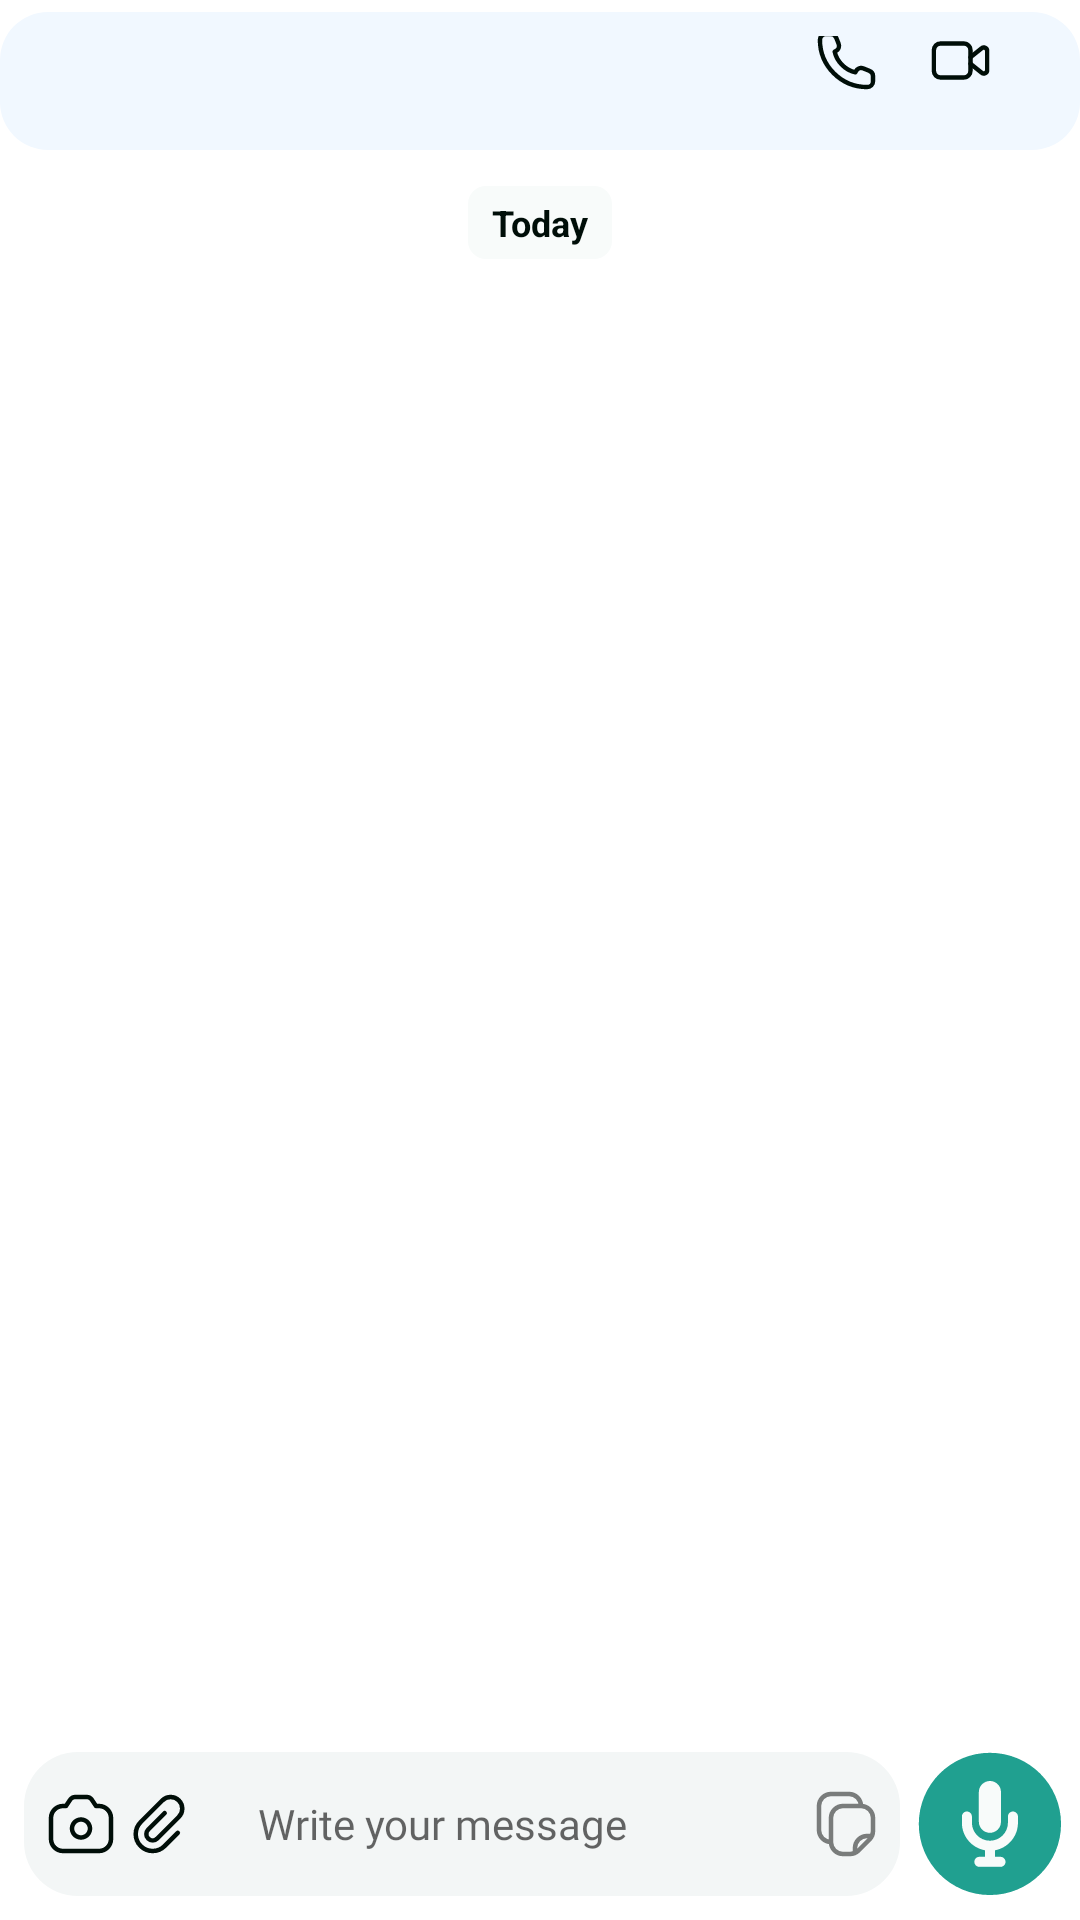

Write the Android layout XML for this screen, with the resource values it uses.
<!-- AndroidManifest.xml: application theme Theme.Chatbox -->
<!-- res/layout/activity_chat.xml -->
<?xml version="1.0" encoding="utf-8"?>
<androidx.constraintlayout.widget.ConstraintLayout
    xmlns:android="http://schemas.android.com/apk/res/android"
    xmlns:app="http://schemas.android.com/apk/res-auto"
    xmlns:tools="http://schemas.android.com/tools"
    android:id="@+id/main"
    android:layout_width="match_parent"
    android:layout_height="match_parent"
    android:background="@drawable/bg_light_chat"
    android:fitsSystemWindows="true">

    <androidx.constraintlayout.widget.ConstraintLayout
        android:id="@+id/chat_toolbar"
        android:layout_width="match_parent"
        android:layout_height="wrap_content"
        android:background="@drawable/bg_chat_user_section"
        android:layout_marginTop="4dp"
        android:padding="8dp"
        app:layout_constraintStart_toStartOf="parent"
        app:layout_constraintEnd_toEndOf="parent"
        app:layout_constraintTop_toTopOf="parent">
        <ImageView
            android:id="@+id/chat_ic_back_arrow"
            android:layout_width="wrap_content"
            android:layout_height="wrap_content"
            android:layout_marginTop="8dp"
            android:src="@drawable/ic_back_arrow_deep_green"
            app:layout_constraintStart_toStartOf="parent"
            app:layout_constraintTop_toTopOf="parent" />

        <FrameLayout
            android:id="@+id/chat_fl_user_profile_image"
            android:layout_width="wrap_content"
            android:layout_height="wrap_content"
            app:layout_constraintBottom_toBottomOf="@+id/chat_ic_back_arrow"
            app:layout_constraintStart_toEndOf="@id/chat_ic_back_arrow"
            app:layout_constraintTop_toTopOf="@+id/chat_ic_back_arrow">

            <com.google.android.material.imageview.ShapeableImageView
                android:id="@+id/chat_user_profile_image"
                android:layout_width="44dp"
                android:layout_height="44dp"
                android:scaleType="centerCrop"
                android:src="@drawable/img_profile_empty"
                app:shapeAppearanceOverlay="@style/circleImageView" />
            <ImageView
                android:id="@+id/chat_iv_user_online_status"
                android:layout_width="8dp"
                android:layout_height="wrap_content"
                android:layout_gravity="end"
                android:layout_marginTop="32dp"
                android:layout_marginEnd="2dp"
                android:visibility="invisible"
                android:src="@drawable/shape_active_user" />
        </FrameLayout>

        <View
            android:id="@+id/chat_user_Info"
            android:layout_width="0dp"
            android:layout_height="0dp"
            app:layout_constraintStart_toEndOf="@id/chat_fl_user_profile_image"
            app:layout_constraintEnd_toStartOf="@id/chat_ic_audio_call"
            app:layout_constraintTop_toTopOf="parent"
            app:layout_constraintBottom_toBottomOf="parent"/>
        <TextView
            android:id="@+id/chat_user_name"
            android:layout_width="wrap_content"
            android:layout_height="wrap_content"
            android:layout_marginStart="8dp"
            tools:text="@string/user_name"
            android:textColor="@color/DeepGreen"
            android:textSize="16sp"
            android:textStyle="bold"
            app:layout_constraintStart_toEndOf="@id/chat_fl_user_profile_image"
            app:layout_constraintTop_toTopOf="@id/chat_fl_user_profile_image" />

        <TextView
            android:id="@+id/chat_user_state"
            android:layout_width="wrap_content"
            android:layout_height="wrap_content"
            tools:text="@string/user_state"
            android:textSize="12sp"
            app:layout_constraintStart_toStartOf="@id/chat_user_name"
            app:layout_constraintTop_toBottomOf="@+id/chat_user_name" />

        <ImageView
            android:id="@+id/chat_ic_audio_call"
            android:layout_width="wrap_content"
            android:layout_height="wrap_content"
            android:layout_marginEnd="16dp"
            android:src="@drawable/ic_messages_audio_call"
            app:layout_constraintBottom_toBottomOf="@+id/chat_fl_user_profile_image"
            app:layout_constraintEnd_toStartOf="@id/chat_ic_call_video"
            app:layout_constraintTop_toTopOf="@+id/chat_fl_user_profile_image" />

        <ImageView
            android:id="@+id/chat_ic_call_video"
            android:layout_width="wrap_content"
            android:layout_height="wrap_content"
            android:layout_marginEnd="20dp"
            android:src="@drawable/ic_messages_call_video"
            app:layout_constraintBottom_toBottomOf="@+id/chat_ic_audio_call"
            app:layout_constraintEnd_toEndOf="parent"
            app:layout_constraintTop_toTopOf="@+id/chat_ic_audio_call" />
    </androidx.constraintlayout.widget.ConstraintLayout>

    <androidx.recyclerview.widget.RecyclerView
        android:id="@+id/chat_recycler_view"
        android:layout_width="match_parent"
        android:layout_height="0dp"
        android:paddingHorizontal="4dp"
        android:paddingBottom="4dp"
        app:layoutManager="androidx.recyclerview.widget.LinearLayoutManager"
        app:layout_constraintBottom_toTopOf="@+id/messagesSection"
        app:layout_constraintEnd_toEndOf="parent"
        app:layout_constraintHorizontal_bias="0.0"
        app:layout_constraintStart_toStartOf="parent"
        app:layout_constraintTop_toBottomOf="@+id/chat_toolbar"
        app:layout_constraintVertical_bias="0.0"
        tools:itemCount="20"
        tools:listitem="@layout/item_request_message" />
    <TextView
        android:id="@+id/chat_messages_date"
        android:layout_width="wrap_content"
        android:layout_height="wrap_content"
        android:layout_marginTop="12dp"
        android:paddingVertical="4dp"
        android:paddingHorizontal="8dp"
        android:background="@drawable/bg_tv_chat_date"
        android:text="@string/today"
        android:textColor="@color/DeepGreen"
        android:textSize="12sp"
        android:textStyle="bold"
        app:layout_constraintEnd_toEndOf="parent"
        app:layout_constraintStart_toStartOf="parent"
        app:layout_constraintTop_toTopOf="@+id/chat_recycler_view" />


    <androidx.constraintlayout.widget.ConstraintLayout
        android:id="@+id/messagesSection"
        android:layout_width="match_parent"
        android:layout_height="0dp"
        app:layout_constraintStart_toStartOf="parent"
        app:layout_constraintEnd_toEndOf="parent"
        app:layout_constraintBottom_toBottomOf="parent">

        <EditText
            android:id="@+id/chat_et_new_message"
            android:layout_width="match_parent"
            android:layout_height="48dp"
            android:layout_marginEnd="60dp"
            android:layout_marginStart="8dp"
            android:layout_marginBottom="8dp"
            android:background="@drawable/bg_et_new_message"
            android:drawableStart="@drawable/ic_messages_path"
            android:drawableEnd="@drawable/ic_messages_copy"
            android:drawablePadding="24dp"
            android:fontFamily="@font/circular_std"
            android:hint="@string/write_your_message"
            android:paddingStart="36dp"
            android:paddingEnd="8dp"
            android:textColor="@color/textColorPrimary"
            android:textSize="14sp"
            app:layout_constraintBottom_toBottomOf="parent"
            app:layout_constraintEnd_toEndOf="parent"
            app:layout_constraintStart_toStartOf="parent" />

        <ImageView
            android:id="@+id/chat_ic_gallery"
            android:layout_width="wrap_content"
            android:layout_height="wrap_content"
            android:layout_gravity="center"
            android:layout_marginStart="8dp"
            android:src="@drawable/ic_messages_gallery"
            app:layout_constraintBottom_toBottomOf="@id/chat_et_new_message"
            app:layout_constraintStart_toStartOf="@+id/chat_et_new_message"
            app:layout_constraintTop_toTopOf="@+id/chat_et_new_message" />
        <FrameLayout
            android:id="@+id/chat_fl_mic_record"
            android:layout_width="wrap_content"
            android:layout_height="wrap_content"
            app:layout_constraintBottom_toBottomOf="@id/chat_ic_gallery"
            app:layout_constraintEnd_toEndOf="parent"
            app:layout_constraintStart_toEndOf="@+id/chat_et_new_message"
            app:layout_constraintTop_toTopOf="@id/chat_ic_gallery" >
            <ImageView
                android:layout_width="24dp"
                android:layout_height="28dp"
                android:layout_gravity="center"
                android:src="@drawable/bg_tv_chat_date"/>
            <ImageView
                android:id="@+id/chat_ic_mic_record"
                android:layout_width="48dp"
                android:layout_height="48dp"
                android:layout_gravity="center"
                android:src="@drawable/ic_chat_mic_green"/>

        </FrameLayout>


        <ImageView
            android:id="@+id/chat_ic_send"
            android:layout_width="48dp"
            android:layout_height="48dp"
            android:visibility="gone"
            android:src="@drawable/ic_messages_send"
            app:layout_constraintBottom_toBottomOf="@id/chat_et_new_message"
            app:layout_constraintEnd_toEndOf="parent"
            app:layout_constraintStart_toEndOf="@+id/chat_et_new_message"
            app:layout_constraintTop_toTopOf="@id/chat_et_new_message" />

    </androidx.constraintlayout.widget.ConstraintLayout>

</androidx.constraintlayout.widget.ConstraintLayout>
<!-- res/layout/item_request_message.xml (included above) -->
<?xml version="1.0" encoding="utf-8"?>
<androidx.constraintlayout.widget.ConstraintLayout
    xmlns:android="http://schemas.android.com/apk/res/android"
    xmlns:app="http://schemas.android.com/apk/res-auto"
    android:layout_width="wrap_content"
    android:layout_height="wrap_content"
    android:layout_marginVertical="2dp">

    <TextView
        android:id="@+id/itemMessageRequest"
        android:minWidth="72dp"
        style="@style/itemMessage"
        android:background="@drawable/shape_message_request"
        android:text="@string/receive_message"
        android:textColor="@color/DeepGreen"
        app:layout_constraintStart_toStartOf="parent"
        app:layout_constraintTop_toTopOf="parent" />

    <TextView
        android:id="@+id/itemMessageRequestTime"
        android:layout_width="wrap_content"
        android:layout_height="wrap_content"
        android:padding="4dp"
        android:text="@string/_9_25_am"
        android:textColor="@color/secondaryGray"
        android:textSize="10sp"
        app:layout_constraintBottom_toBottomOf="@id/itemMessageRequest"
        app:layout_constraintEnd_toEndOf="parent" />

</androidx.constraintlayout.widget.ConstraintLayout>
<!-- resources referenced by this layout -->
<resources>
  <color name="DeepGreen">#000E08</color>
  <color name="secondaryGray">#797C7B</color>
  <color name="textColorPrimary">#FF000000</color>
  <!-- drawable bg_chat_user_section (drawable) -->
  <?xml version="1.0" encoding="utf-8"?>
  <shape xmlns:android="http://schemas.android.com/apk/res/android">
      <solid android:color="#F1F8FF">
  
      </solid>
      <corners android:radius="16dp" />
  </shape>
  <!-- drawable bg_et_new_message (drawable) -->
  <?xml version="1.0" encoding="utf-8"?>
  <shape xmlns:android="http://schemas.android.com/apk/res/android">
      <solid android:color="@color/edChatNewMessage"></solid>
      <corners android:radius="18dp"></corners>
  </shape>
  <!-- drawable bg_tv_chat_date (drawable) -->
  <?xml version="1.0" encoding="utf-8"?>
  <shape xmlns:android="http://schemas.android.com/apk/res/android">
      <corners android:radius="6dp" />
      <solid android:color="@color/bgChatDate"/>
  </shape>
  <!-- drawable ic_messages_copy (drawable) -->
  <vector xmlns:android="http://schemas.android.com/apk/res/android" android:autoMirrored="true" android:height="22dp" android:viewportHeight="22" android:viewportWidth="20" android:width="20dp">
        
      <path android:fillColor="#00000000" android:pathData="M5,17L5,9C5,6.791 6.791,5 9,5L15,5M5,17C5,19.209 6.791,21 9,21H11.343C12.404,21 13.421,20.579 14.172,19.828L17.828,16.172C18.579,15.421 19,14.404 19,13.343V9C19,6.791 17.209,5 15,5M5,17C2.791,17 1,15.209 1,13L1,5C1,2.791 2.791,1 5,1L11,1C13.209,1 15,2.791 15,5M13,21V19C13,16.791 14.791,15 17,15H19" android:strokeColor="#797C7B" android:strokeLineJoin="round" android:strokeWidth="1.5"/>
      
  </vector>
  <!-- drawable shape_active_user (drawable) -->
  <?xml version="1.0" encoding="utf-8"?>
  <shape xmlns:android="http://schemas.android.com/apk/res/android">
      <solid android:color="#2BEF83"/>
      <corners android:radius="50dp" />
      <size android:height="8dp" android:width="8dp"/>
  </shape>
  <!-- drawable shape_message_request (drawable) -->
  <?xml version="1.0" encoding="utf-8"?>
  <shape xmlns:android="http://schemas.android.com/apk/res/android">
      <corners
          android:topRightRadius="12dp"
          android:bottomRightRadius="12dp"
          android:bottomLeftRadius="12dp"
          > </corners>
      <solid android:color="@color/messageRequest"> </solid>
  </shape>
  <string name="_9_25_am">9:25 AM</string>
  <string name="receive_message">receive Message</string>
  <string name="today">Today</string>
  <string name="user_name">User Name</string>
  <string name="user_state">User State</string>
  <string name="write_your_message">Write your message</string>
  <style name="circleImageView">
          <item name="cornerFamily">rounded</item>
          <item name="cornerSize">50%</item>
      </style>
  <style name="itemMessage">
          <item name="android:layout_width">wrap_content</item>
          <item name="android:layout_height">wrap_content</item>
          <item name="android:textSize">14sp</item>
          <item name="maxWidth">240dp</item>
          <item name="android:ellipsize">none</item>
          <item name="singleLine">false</item>
          <item name="android:paddingStart">12dp</item>
          <item name="android:paddingEnd">16dp</item>
          <item name="android:paddingTop">8dp</item>
          <item name="android:paddingBottom">24dp</item>
  
      </style>
  <color name="edChatNewMessage">#F3F6F6</color>
  <color name="bgChatDate">#F8FBFA</color>
  <color name="messageRequest">#F2F7FB</color>
  <color name="primaryGreen">#24786D</color>
  <color name="primaryGreenDark">#1D5B53</color>
</resources>
